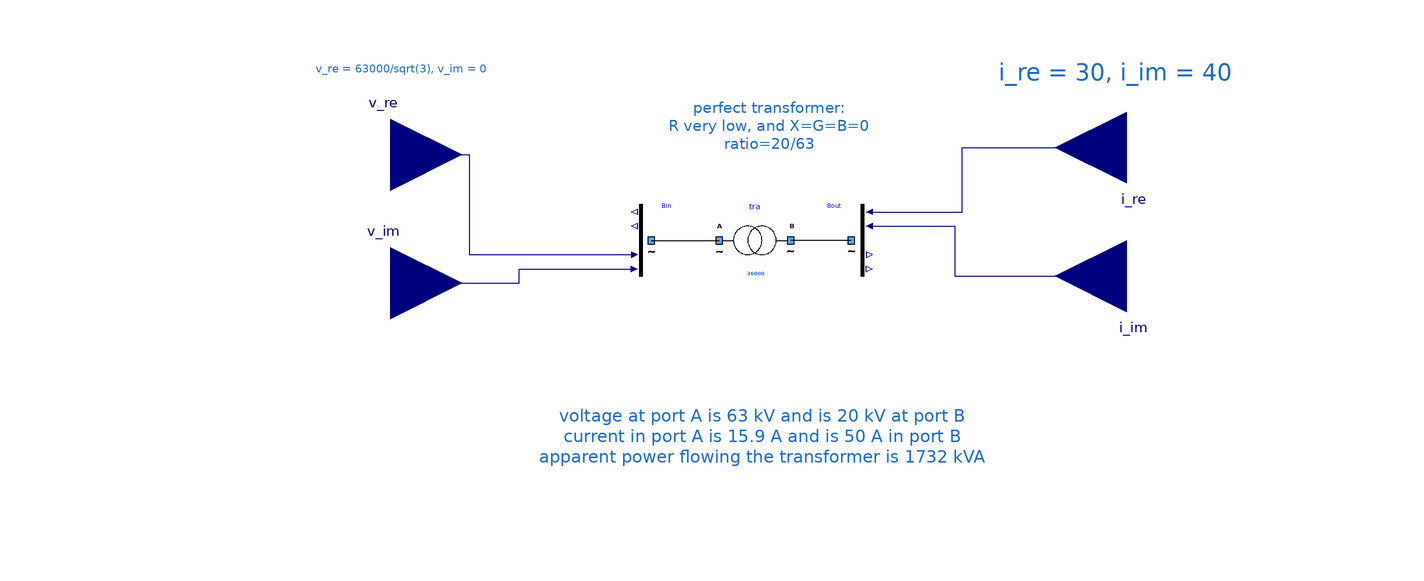

The component connection diagram of the Modelica model below, drawn from its own Placement and Line annotations.

model OneperfectTransfo "Testing a perfect transformer"
      extends Icons.myExample;
      Components.myTransformer tra(UNomA = 63000, UNomB = 20000, SNom = 36000, R = 1e-9) annotation (
        Placement(visible = true, transformation(origin = {-4, 16}, extent = {{-10, -10}, {10, 10}}, rotation = 0)));
      Buses.myCausalBusVInput Bin annotation (
        Placement(transformation(extent = {{-46, 6}, {-26, 26}})));
      Buses.myCausalBusVOutput Bout annotation (
        Placement(transformation(extent = {{16, 6}, {36, 26}})));
      Modelica.Blocks.Interfaces.RealInput i_re(start = 30) annotation (
        Placement(transformation(extent = {{-20, -20}, {20, 20}}, rotation = 180, origin = {100, 42})));
      Modelica.Blocks.Interfaces.RealInput i_im(start = 40) annotation (
        Placement(transformation(extent = {{-20, -20}, {20, 20}}, rotation = 180, origin = {100, 6})));
      Modelica.Blocks.Interfaces.RealInput v_re(start = 63000 / sqrt(3)) annotation (
        Placement(transformation(extent = {{-20, -20}, {20, 20}}, rotation = 0, origin = {-106, 40})));
      Modelica.Blocks.Interfaces.RealInput v_im(start = 0) annotation (
        Placement(transformation(extent = {{-20, -20}, {20, 20}}, rotation = 0, origin = {-106, 4})));
    equation
      connect(Bin.terminal, tra.terminalA) annotation (
        Line(points = {{-33, 16}, {-14, 16}}, color = {0, 0, 0}));
      connect(Bout.terminal, tra.terminalB) annotation (
        Line(points = {{23, 16}, {6, 16}}, color = {0, 0, 0}));
      connect(Bout.i_re, i_re) annotation (
        Line(points = {{28, 24}, {54, 24}, {54, 42}, {100, 42}}, color = {0, 0, 127}));
      connect(Bout.i_im, i_im) annotation (
        Line(points = {{28, 20}, {52, 20}, {52, 6}, {100, 6}}, color = {0, 0, 127}));
      connect(v_re, Bin.v_re) annotation (
        Line(points = {{-106, 40}, {-84, 40}, {-84, 12}, {-37.8, 12}}, color = {0, 0, 127}));
      connect(v_im, Bin.v_im) annotation (
        Line(points = {{-106, 4}, {-70, 4}, {-70, 8}, {-37.8, 8}}, color = {0, 0, 127}));
      annotation (
        Diagram(graphics = {Text(origin = {44.8, 20.3078}, lineColor = {28, 108, 200}, extent = {{-76.8, 19.6922}, {-12.8, 35.6922}}, fontSize = 12, textString = "perfect transformer:
R very low, and X=G=B=0
ratio=20/63"), Text(extent = {{-66, -14}, {62, -64}}, lineColor = {28, 108, 200}, fontSize = 12, textString = "voltage at port A is 63 kV and is 20 kV at port B
current in port A is 15.9 A and is 50 A in port B
apparent power flowing the transformer is 1732 kVA"), Text(lineColor = {28, 108, 200}, extent = {{26, 68}, {168, 58}}, fontSize = 12, textString = "i_re = 30, i_im = 40"), Text(lineColor = {28, 108, 200}, extent = {{-200, 66}, {-6, 62}}, fontSize = 12, textString = "v_re = 63000/sqrt(3), v_im = 0")}, coordinateSystem(initialScale = 0.1)),
        experiment(StopTime = 1));
    end OneperfectTransfo;